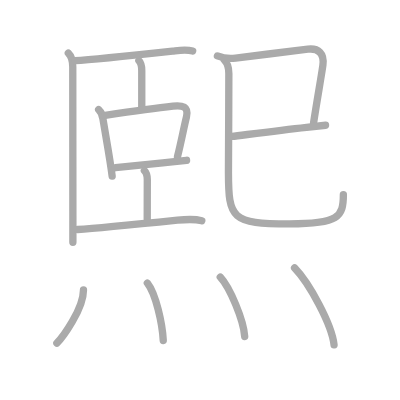
t = 0.00 s
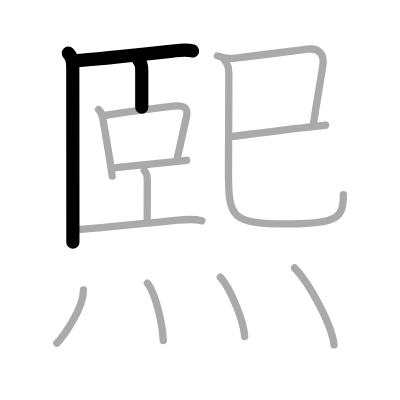
t = 3.00 s
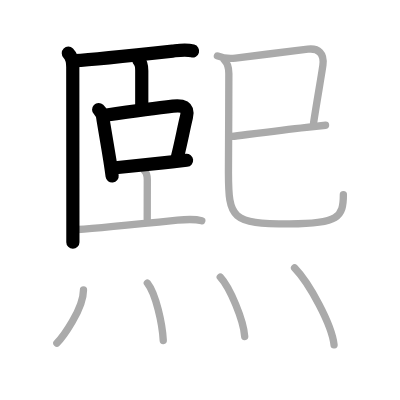
t = 6.00 s
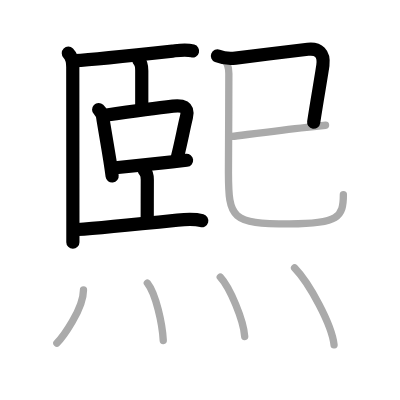
t = 9.00 s
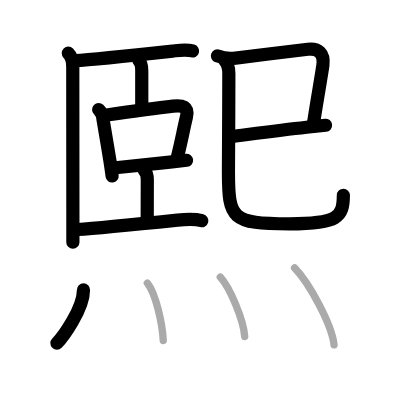
t = 12.00 s
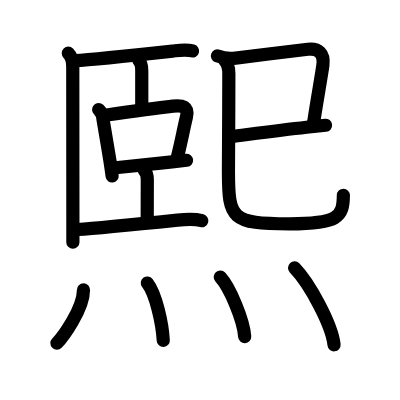
t = 15.00 s

The animated SVG that drew these frames (rendered in a browser with its animation timeline set to each time). Animation: 15 SMIL elements (animate=15); one cycle of 15.00 s.

<?xml version="1.0" standalone="no"?>
<!DOCTYPE svg PUBLIC "-//W3C//DTD SVG 1.1//EN"   "http://www.w3.org/Graphics/SVG/1.1/DTD/svg11.dtd">
<svg width="400px" height="400px"  version="1.1" xmlns="http://www.w3.org/2000/svg">
  <defs>
    <marker id="Triangle" viewBox="0 0 10 10" refX="0" refY="5" markerUnits="strokeWidth" markerWidth="3" style="stroke-opacity:0%;fill:#aaaaaa;" markerHeight="2" orient="auto">
      <path d="M 0 0 L 10 5 L 0 10 z" />
    </marker>
    
    <marker id="Arrow" viewBox="0 0 10 10" refX="5" refY="5" markerUnits="strokeWidth" markerWidth="1.8" style="stroke-opacity:0%;fill:#770000;" markerHeight="2" orient="auto">
      <path d="M 0 4 L 6 4 L 4 1 L 10 5 L 4 9 L 6 6 L 0 6 z" />
        <circle cx="5" cy="5" r="5" />
      </marker>
    
    <marker id="TriangleRed" viewBox="0 0 10 10" refX="0" refY="5" markerUnits="strokeWidth" markerWidth="3" style="stroke-opacity:0%;fill:#CC0000;" markerHeight="2" orient="auto">
      <path d="M 0 0 L 10 5 L 0 10 z" />
    </marker>
    
    <marker id="ArrowRed" viewBox="0 0 10 10" refX="5" refY="5" markerUnits="strokeWidth" markerWidth="1.8" style="stroke-opacity:0%;fill:#CC0000;" markerHeight="2" orient="auto">
      <path d="M 0 4 L 6 4 L 4 1 L 10 5 L 4 9 L 6 6 L 0 6 z" />
        <circle cx="5" cy="5" r="5" />
      </marker>
    
  </defs>
  
  <path style="fill:#ffffff; fill-opacity:100%; fill-rule:evenodd; stroke-width:0;" d="M 0 0 L 400px 0 L 400px 400px L 0 400px L 0 0" />

  <g transform="scale(3.6697247706422 3.6697247706422)">
<path style="fill:none; fill-opacity:0%; fill-rule:evenodd; stroke:#aaaaaa; stroke-opacity:100%; stroke-width: 1.5pt; stroke-linejoin:round; stroke-linecap:round;" d="M18.62 14.5c1.06 1.06 1.21 2.38 1.21 3.75c0 0.85 0.02 28.59 0.03 41.88c0 2.63 0 4.7 0 5.88"></path>
<path style="fill:none; fill-opacity:0%; fill-rule:evenodd; stroke:#aaaaaa; stroke-opacity:100%; stroke-width: 1.5pt; stroke-linejoin:round; stroke-linecap:round;" d="M20.41 16.54c4.23-0.25 19.13-1.81 26.61-2.62c1.84-0.2 3.66-0.51 5.48-0.02"></path>
<path style="fill:none; fill-opacity:0%; fill-rule:evenodd; stroke:#aaaaaa; stroke-opacity:100%; stroke-width: 1.5pt; stroke-linejoin:round; stroke-linecap:round;" d="M37.85 16.5c0.7 0.7 0.78 1.5 0.78 2.75c0 2.65 0 6.88 0 10"></path>
<path style="fill:none; fill-opacity:0%; fill-rule:evenodd; stroke:#aaaaaa; stroke-opacity:100%; stroke-width: 1.5pt; stroke-linejoin:round; stroke-linecap:round;" d="M26.88 29.86c0.73 0.71 1.12 1.58 1.18 2.62c0.5 3.19 1.28 7.44 1.9 11.35c0.23 1.46 0.44 2.88 0.6 4.17"></path>
<path style="fill:none; fill-opacity:0%; fill-rule:evenodd; stroke:#aaaaaa; stroke-opacity:100%; stroke-width: 1.5pt; stroke-linejoin:round; stroke-linecap:round;" d="M28.66 31.41c7.04-1.01 14.1-1.98 18.48-2.49c2.49-0.29 4.38 0.08 3.66 3c-0.82 3.34-1.27 6.15-2.44 10.79"></path>
<path style="fill:none; fill-opacity:0%; fill-rule:evenodd; stroke:#aaaaaa; stroke-opacity:100%; stroke-width: 1.5pt; stroke-linejoin:round; stroke-linecap:round;" d="M31.47 45.7c3.84-0.38 9.82-0.99 15.42-1.59c1.35-0.15 2.68-0.29 3.95-0.43"></path>
<path style="fill:none; fill-opacity:0%; fill-rule:evenodd; stroke:#aaaaaa; stroke-opacity:100%; stroke-width: 1.5pt; stroke-linejoin:round; stroke-linecap:round;" d="M39.35 46.5c0.7 0.7 0.79 1.5 0.79 2.48c0 0.54-0.02 7.27-0.02 10.77"></path>
<path style="fill:none; fill-opacity:0%; fill-rule:evenodd; stroke:#aaaaaa; stroke-opacity:100%; stroke-width: 1.5pt; stroke-linejoin:round; stroke-linecap:round;" d="M21.16 62.54c4.09-0.24 19.15-1.71 27.21-2.54c2.11-0.22 4.53-0.42 6.62 0.15"></path>
<path style="fill:none; fill-opacity:0%; fill-rule:evenodd; stroke:#aaaaaa; stroke-opacity:100%; stroke-width: 1.5pt; stroke-linejoin:round; stroke-linecap:round;" d="M59.25 15.24c1.88 0.76 3.2 0.82 4.95 0.6c5.42-0.69 15.56-1.95 19.69-2.43c2.91-0.34 4.51 1.16 4.1 4.34c-0.28 2.17-1.64 9.8-2.54 15.73"></path>
<path style="fill:none; fill-opacity:0%; fill-rule:evenodd; stroke:#aaaaaa; stroke-opacity:100%; stroke-width: 1.5pt; stroke-linejoin:round; stroke-linecap:round;" d="M63.25 37.17c2.86-0.34 12.1-1.56 20.28-2.48c1.86-0.21 3.62-0.4 5.18-0.56"></path>
<path style="fill:none; fill-opacity:0%; fill-rule:evenodd; stroke:#aaaaaa; stroke-opacity:100%; stroke-width: 1.5pt; stroke-linejoin:round; stroke-linecap:round;" d="M61.11 16.3c0.98 0.98 1.25 1.97 1.25 3.7c0.01 8.27-0.12 23.33-0.11 27C62.29 59.57 63 61 78.94 61c13.31 0 14.63-1.88 14.63-7.97"></path>
<path style="fill:none; fill-opacity:0%; fill-rule:evenodd; stroke:#aaaaaa; stroke-opacity:100%; stroke-width: 1.5pt; stroke-linejoin:round; stroke-linecap:round;" d="M22.75 79c0 5.25-5.75 13-7.25 14.5"></path>
<path style="fill:none; fill-opacity:0%; fill-rule:evenodd; stroke:#aaaaaa; stroke-opacity:100%; stroke-width: 1.5pt; stroke-linejoin:round; stroke-linecap:round;" d="M40.15 77.12c2.34 2.97 4.09 11.08 4.34 15.66"></path>
<path style="fill:none; fill-opacity:0%; fill-rule:evenodd; stroke:#aaaaaa; stroke-opacity:100%; stroke-width: 1.5pt; stroke-linejoin:round; stroke-linecap:round;" d="M60.02 75.51c2.65 2.87 6.38 11.78 6.66 16.21"></path>
<path style="fill:none; fill-opacity:0%; fill-rule:evenodd; stroke:#aaaaaa; stroke-opacity:100%; stroke-width: 1.5pt; stroke-linejoin:round; stroke-linecap:round;" d="M80.27 73.01c4.11 4.24 10.17 15.51 10.76 20.96"></path>

<path style="fill:none; fill-opacity:0%; fill-rule:evenodd; stroke:#000000; stroke-opacity:100%; stroke-width: 2.7pt; stroke-linejoin:round; stroke-linecap:round;" d="M18.62 14.5c1.06 1.06 1.21 2.38 1.21 3.75c0 0.85 0.02 28.59 0.03 41.88c0 2.63 0 4.7 0 5.88" pathLength="100" stroke-dashoffset="100" stroke-dasharray="100 105"><animate id="dashAnim1" attributeName="stroke-dashoffset" from="100" to="0" dur="1s" calcMode="linear" fill="freeze"/></path>
<path style="fill:none; fill-opacity:0%; fill-rule:evenodd; stroke:#000000; stroke-opacity:100%; stroke-width: 2.7pt; stroke-linejoin:round; stroke-linecap:round;" d="M20.41 16.54c4.23-0.25 19.13-1.81 26.61-2.62c1.84-0.2 3.66-0.51 5.48-0.02" pathLength="100" stroke-dashoffset="100" stroke-dasharray="100 105"><animate id="dashAnim2" attributeName="stroke-dashoffset" from="100" to="0" dur="1s" calcMode="linear" begin="dashAnim1.end" fill="freeze"/></path>
<path style="fill:none; fill-opacity:0%; fill-rule:evenodd; stroke:#000000; stroke-opacity:100%; stroke-width: 2.7pt; stroke-linejoin:round; stroke-linecap:round;" d="M37.85 16.5c0.7 0.7 0.78 1.5 0.78 2.75c0 2.65 0 6.88 0 10" pathLength="100" stroke-dashoffset="100" stroke-dasharray="100 105"><animate id="dashAnim3" attributeName="stroke-dashoffset" from="100" to="0" dur="1s" calcMode="linear" begin="dashAnim2.end" fill="freeze"/></path>
<path style="fill:none; fill-opacity:0%; fill-rule:evenodd; stroke:#000000; stroke-opacity:100%; stroke-width: 2.7pt; stroke-linejoin:round; stroke-linecap:round;" d="M26.88 29.86c0.73 0.71 1.12 1.58 1.18 2.62c0.5 3.19 1.28 7.44 1.9 11.35c0.23 1.46 0.44 2.88 0.6 4.17" pathLength="100" stroke-dashoffset="100" stroke-dasharray="100 105"><animate id="dashAnim4" attributeName="stroke-dashoffset" from="100" to="0" dur="1s" calcMode="linear" begin="dashAnim3.end" fill="freeze"/></path>
<path style="fill:none; fill-opacity:0%; fill-rule:evenodd; stroke:#000000; stroke-opacity:100%; stroke-width: 2.7pt; stroke-linejoin:round; stroke-linecap:round;" d="M28.66 31.41c7.04-1.01 14.1-1.98 18.48-2.49c2.49-0.29 4.38 0.08 3.66 3c-0.82 3.34-1.27 6.15-2.44 10.79" pathLength="100" stroke-dashoffset="100" stroke-dasharray="100 105"><animate id="dashAnim5" attributeName="stroke-dashoffset" from="100" to="0" dur="1s" calcMode="linear" begin="dashAnim4.end" fill="freeze"/></path>
<path style="fill:none; fill-opacity:0%; fill-rule:evenodd; stroke:#000000; stroke-opacity:100%; stroke-width: 2.7pt; stroke-linejoin:round; stroke-linecap:round;" d="M31.47 45.7c3.84-0.38 9.82-0.99 15.42-1.59c1.35-0.15 2.68-0.29 3.95-0.43" pathLength="100" stroke-dashoffset="100" stroke-dasharray="100 105"><animate id="dashAnim6" attributeName="stroke-dashoffset" from="100" to="0" dur="1s" calcMode="linear" begin="dashAnim5.end" fill="freeze"/></path>
<path style="fill:none; fill-opacity:0%; fill-rule:evenodd; stroke:#000000; stroke-opacity:100%; stroke-width: 2.7pt; stroke-linejoin:round; stroke-linecap:round;" d="M39.35 46.5c0.7 0.7 0.79 1.5 0.79 2.48c0 0.54-0.02 7.27-0.02 10.77" pathLength="100" stroke-dashoffset="100" stroke-dasharray="100 105"><animate id="dashAnim7" attributeName="stroke-dashoffset" from="100" to="0" dur="1s" calcMode="linear" begin="dashAnim6.end" fill="freeze"/></path>
<path style="fill:none; fill-opacity:0%; fill-rule:evenodd; stroke:#000000; stroke-opacity:100%; stroke-width: 2.7pt; stroke-linejoin:round; stroke-linecap:round;" d="M21.16 62.54c4.09-0.24 19.15-1.71 27.21-2.54c2.11-0.22 4.53-0.42 6.62 0.15" pathLength="100" stroke-dashoffset="100" stroke-dasharray="100 105"><animate id="dashAnim8" attributeName="stroke-dashoffset" from="100" to="0" dur="1s" calcMode="linear" begin="dashAnim7.end" fill="freeze"/></path>
<path style="fill:none; fill-opacity:0%; fill-rule:evenodd; stroke:#000000; stroke-opacity:100%; stroke-width: 2.7pt; stroke-linejoin:round; stroke-linecap:round;" d="M59.25 15.24c1.88 0.76 3.2 0.82 4.95 0.6c5.42-0.69 15.56-1.95 19.69-2.43c2.91-0.34 4.51 1.16 4.1 4.34c-0.28 2.17-1.64 9.8-2.54 15.73" pathLength="100" stroke-dashoffset="100" stroke-dasharray="100 105"><animate id="dashAnim9" attributeName="stroke-dashoffset" from="100" to="0" dur="1s" calcMode="linear" begin="dashAnim8.end" fill="freeze"/></path>
<path style="fill:none; fill-opacity:0%; fill-rule:evenodd; stroke:#000000; stroke-opacity:100%; stroke-width: 2.7pt; stroke-linejoin:round; stroke-linecap:round;" d="M63.25 37.17c2.86-0.34 12.1-1.56 20.28-2.48c1.86-0.21 3.62-0.4 5.18-0.56" pathLength="100" stroke-dashoffset="100" stroke-dasharray="100 105"><animate id="dashAnim10" attributeName="stroke-dashoffset" from="100" to="0" dur="1s" calcMode="linear" begin="dashAnim9.end" fill="freeze"/></path>
<path style="fill:none; fill-opacity:0%; fill-rule:evenodd; stroke:#000000; stroke-opacity:100%; stroke-width: 2.7pt; stroke-linejoin:round; stroke-linecap:round;" d="M61.11 16.3c0.98 0.98 1.25 1.97 1.25 3.7c0.01 8.27-0.12 23.33-0.11 27C62.29 59.57 63 61 78.94 61c13.31 0 14.63-1.88 14.63-7.97" pathLength="100" stroke-dashoffset="100" stroke-dasharray="100 105"><animate id="dashAnim11" attributeName="stroke-dashoffset" from="100" to="0" dur="1s" calcMode="linear" begin="dashAnim10.end" fill="freeze"/></path>
<path style="fill:none; fill-opacity:0%; fill-rule:evenodd; stroke:#000000; stroke-opacity:100%; stroke-width: 2.7pt; stroke-linejoin:round; stroke-linecap:round;" d="M22.75 79c0 5.25-5.75 13-7.25 14.5" pathLength="100" stroke-dashoffset="100" stroke-dasharray="100 105"><animate id="dashAnim12" attributeName="stroke-dashoffset" from="100" to="0" dur="1s" calcMode="linear" begin="dashAnim11.end" fill="freeze"/></path>
<path style="fill:none; fill-opacity:0%; fill-rule:evenodd; stroke:#000000; stroke-opacity:100%; stroke-width: 2.7pt; stroke-linejoin:round; stroke-linecap:round;" d="M40.15 77.12c2.34 2.97 4.09 11.08 4.34 15.66" pathLength="100" stroke-dashoffset="100" stroke-dasharray="100 105"><animate id="dashAnim13" attributeName="stroke-dashoffset" from="100" to="0" dur="1s" calcMode="linear" begin="dashAnim12.end" fill="freeze"/></path>
<path style="fill:none; fill-opacity:0%; fill-rule:evenodd; stroke:#000000; stroke-opacity:100%; stroke-width: 2.7pt; stroke-linejoin:round; stroke-linecap:round;" d="M60.02 75.51c2.65 2.87 6.38 11.78 6.66 16.21" pathLength="100" stroke-dashoffset="100" stroke-dasharray="100 105"><animate id="dashAnim14" attributeName="stroke-dashoffset" from="100" to="0" dur="1s" calcMode="linear" begin="dashAnim13.end" fill="freeze"/></path>
<path style="fill:none; fill-opacity:0%; fill-rule:evenodd; stroke:#000000; stroke-opacity:100%; stroke-width: 2.7pt; stroke-linejoin:round; stroke-linecap:round;" d="M80.27 73.01c4.11 4.24 10.17 15.51 10.76 20.96" pathLength="100" stroke-dashoffset="100" stroke-dasharray="100 105"><animate id="dashAnim15" attributeName="stroke-dashoffset" from="100" to="0" dur="1s" calcMode="linear" begin="dashAnim14.end" fill="freeze"/></path>

</g>

</svg>  
          
